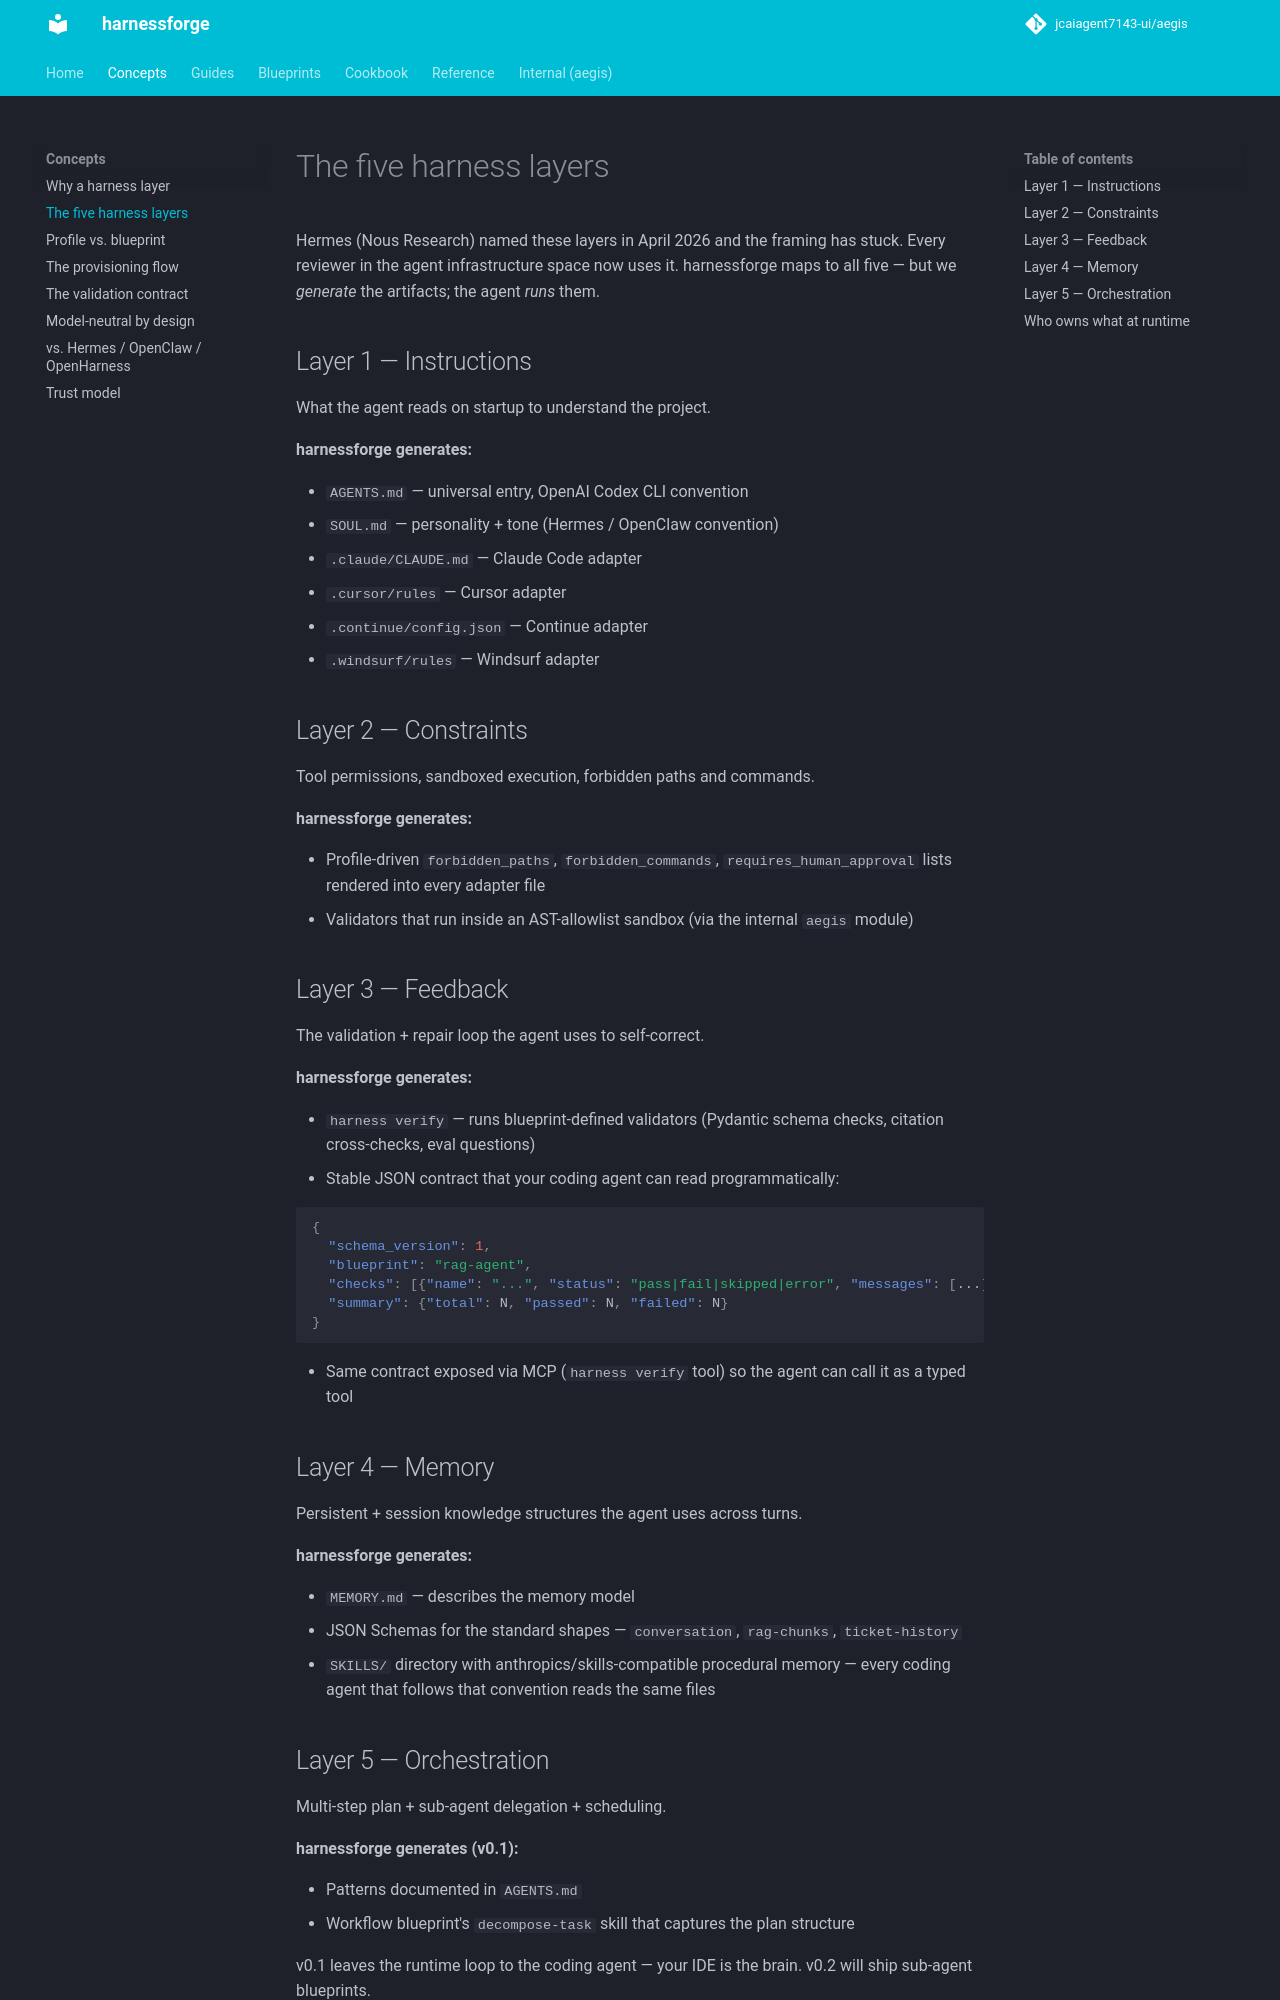

repository: jcaiagent7143-ui/harnessforge · page: concepts/the-five-harness-layers/index.html · generator: mkdocs

# The five harness layers

Hermes (Nous Research) named these layers in April 2026 and the framing has stuck. Every reviewer in the agent infrastructure space now uses it. harnessforge maps to all five — but we *generate* the artifacts; the agent *runs* them.

## Layer 1 — Instructions

What the agent reads on startup to understand the project.

**harnessforge generates:**

- `AGENTS.md` — universal entry, OpenAI Codex CLI convention
- `SOUL.md` — personality + tone (Hermes / OpenClaw convention)
- `.claude/CLAUDE.md` — Claude Code adapter
- `.cursor/rules` — Cursor adapter
- `.continue/config.json` — Continue adapter
- `.windsurf/rules` — Windsurf adapter

## Layer 2 — Constraints

Tool permissions, sandboxed execution, forbidden paths and commands.

**harnessforge generates:**

- Profile-driven `forbidden_paths`, `forbidden_commands`, `requires_human_approval` lists rendered into every adapter file
- Validators that run inside an AST-allowlist sandbox (via the internal `aegis` module)

## Layer 3 — Feedback

The validation + repair loop the agent uses to self-correct.

**harnessforge generates:**

- `harness verify` — runs blueprint-defined validators (Pydantic schema checks, citation cross-checks, eval questions)
- Stable JSON contract that your coding agent can read programmatically:

  ```json
  {
    "schema_version": 1,
    "blueprint": "rag-agent",
    "checks": [{"name": "...", "status": "pass|fail|skipped|error", "messages": [...]}],
    "summary": {"total": N, "passed": N, "failed": N}
  }
  ```

- Same contract exposed via MCP (`harness verify` tool) so the agent can call it as a typed tool

## Layer 4 — Memory

Persistent + session knowledge structures the agent uses across turns.

**harnessforge generates:**

- `MEMORY.md` — describes the memory model
- JSON Schemas for the standard shapes — `conversation`, `rag-chunks`, `ticket-history`
- `SKILLS/` directory with anthropics/skills-compatible procedural memory — every coding agent that follows that convention reads the same files
